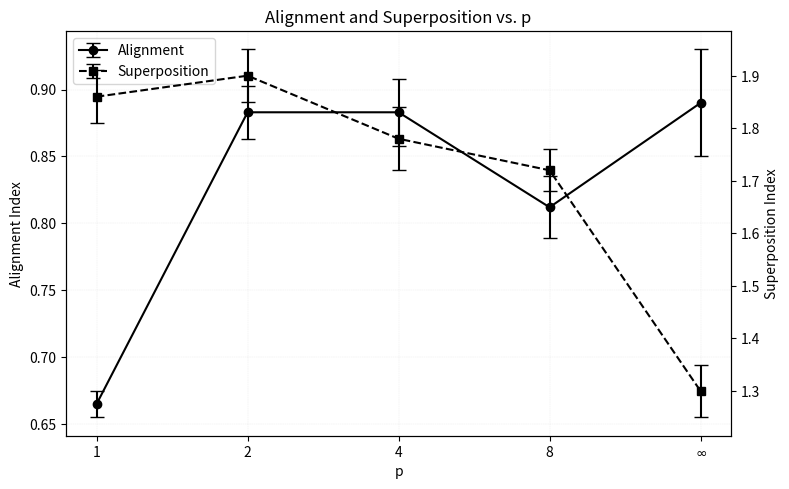

Python code for this plot:
import numpy as np
import matplotlib.pyplot as plt

# Data from Script 1
p_values = [1, 2, 4, 8, 16]
alignment_data = [0.665, 0.883, 0.883, 0.812, 0.890]
alignment_err = [0.01, 0.02, 0.025, 0.023, 0.04]
superposition_data = [1.86, 1.90, 1.78, 1.72, 1.30]
superposition_err = [0.05, 0.05, 0.06, 0.04, 0.05]

# Plot with log x-axis and black color
fig, ax = plt.subplots(figsize=(8, 5), dpi=120)

# Alignment on primary axis
ax.errorbar(
    p_values,
    alignment_data,
    yerr=alignment_err,
    fmt='-o',
    capsize=5,
    color='black',
    markerfacecolor='black',
    label='Alignment'
)

# Superposition on secondary axis
ax2 = ax.twinx()
ax2.errorbar(
    p_values,
    superposition_data,
    yerr=superposition_err,
    fmt='--s',
    capsize=5,
    color='black',
    markerfacecolor='black',
    label='Superposition'
)

# Log scale for x-axis (base 2)
ax.set_xscale('log', base=2)

# Labels and Title
ax.set_xlabel('p')
ax.set_ylabel('Alignment Index')
ax2.set_ylabel('Superposition Index')
plt.title('Alignment and Superposition vs. p')

# Legend
lines, labels = ax.get_legend_handles_labels()
lines2, labels2 = ax2.get_legend_handles_labels()
ax.legend(lines + lines2, labels + labels2, loc='best')

# X-axis ticks with infinity label
ax.set_xticks(p_values)
ax.set_xticklabels([str(p) for p in p_values[:-1]] + [r'$\infty$'])

# Grid
ax.grid(True, which="both", linestyle="--", linewidth=0.3, alpha=0.3)

fig.tight_layout()
plt.show()